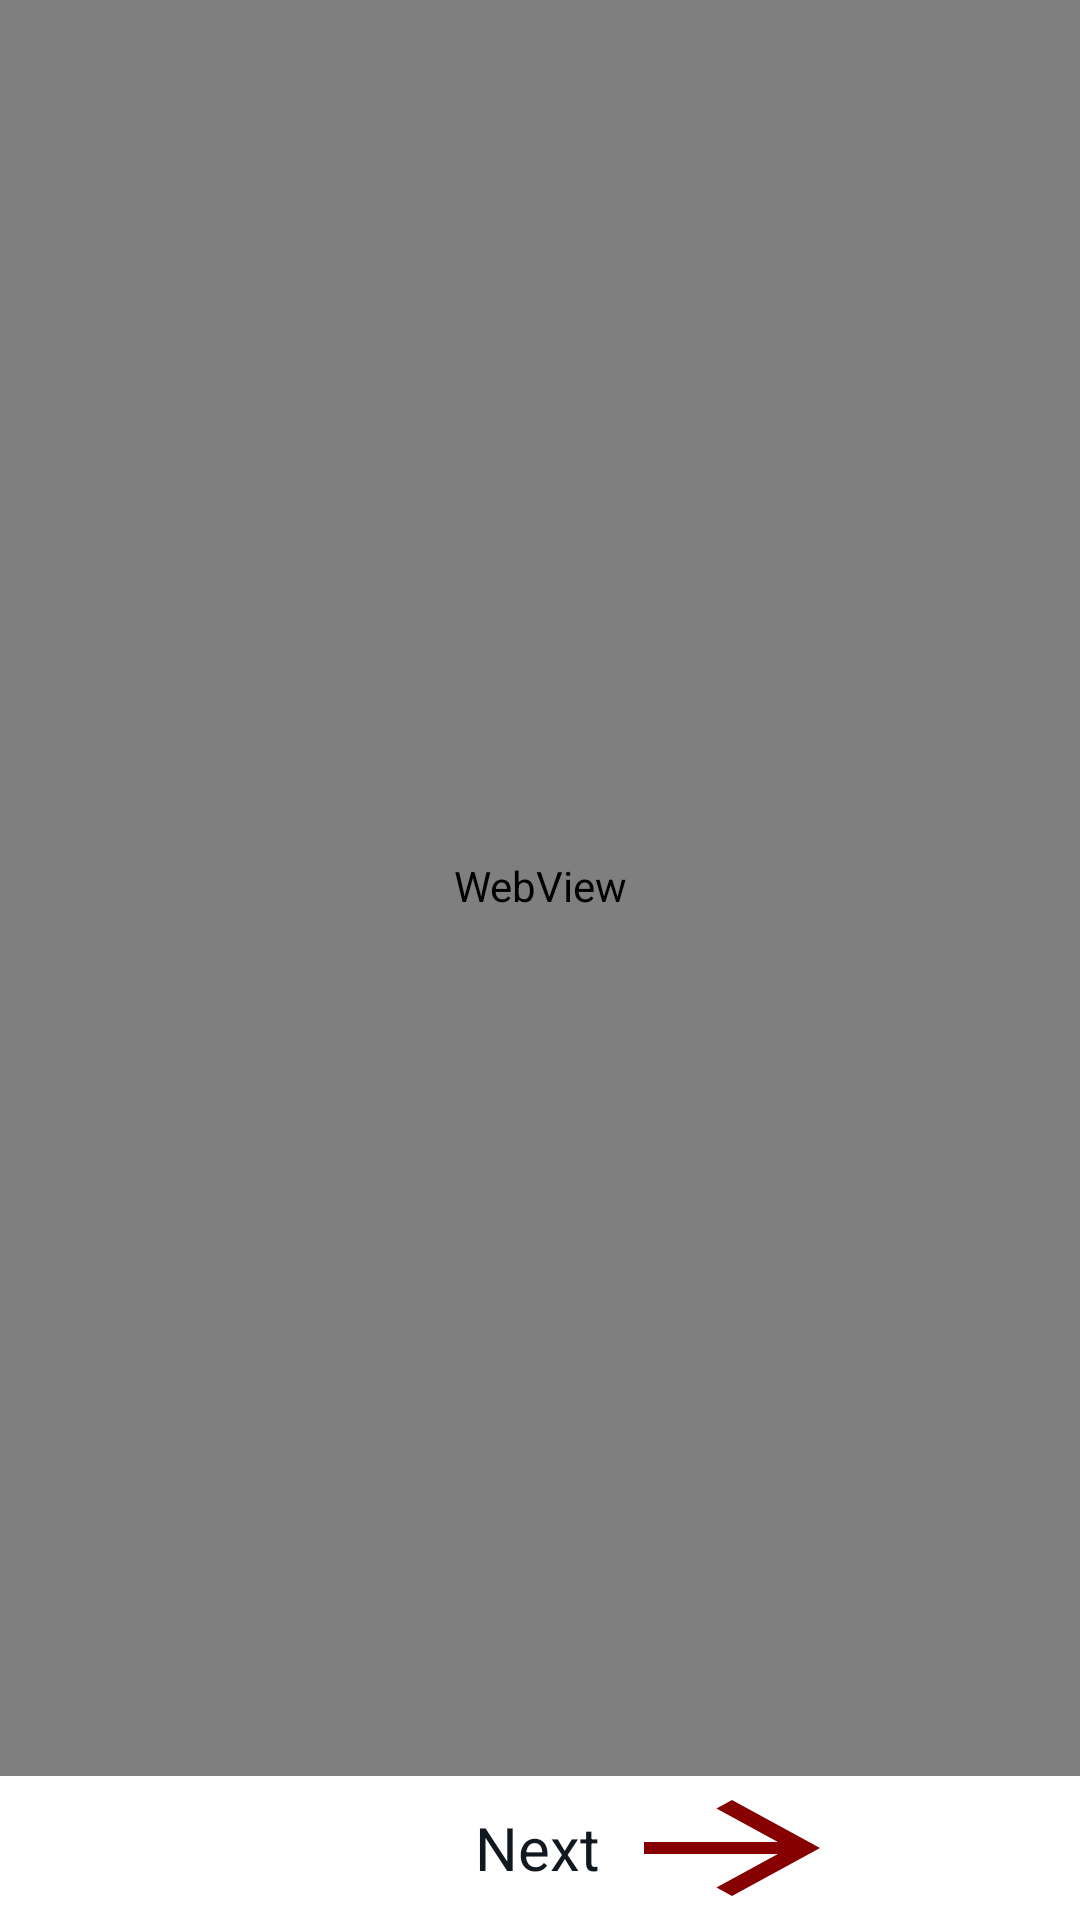

Layout XML and referenced resources for this Android screen:
<!-- AndroidManifest.xml: application theme AppTheme -->
<!-- res/layout/activity_privacy.xml -->
<?xml version="1.0" encoding="utf-8"?>
<RelativeLayout xmlns:android="http://schemas.android.com/apk/res/android"
    xmlns:app="http://schemas.android.com/apk/res-auto"
    xmlns:tools="http://schemas.android.com/tools"
    android:layout_width="match_parent"
    android:layout_height="match_parent"
    tools:context=".presenter.privacy">


    <WebView
        android:id="@+id/webView"
        android:layout_width="match_parent"
        android:layout_height="fill_parent"

        android:layout_marginTop="-50dp"

        android:layout_alignParentBottom="@id/nexts">


    </WebView>

    <LinearLayout
        android:layout_width="match_parent"
        android:layout_height="wrap_content"
        android:id="@+id/nexts"
        android:layout_alignParentBottom = "true"
        android:background="@drawable/whitegradient"
        >
        <TextView
            android:layout_width="200dp"
            android:layout_height="wrap_content"
            android:textColor="@color/black"
            android:gravity="right"
            android:textSize="20dp"
            android:text="Next"/>

        <Button
            android:layout_width="wrap_content"
            android:layout_height="wrap_content"
            android:textSize="20dp"
            android:background="@drawable/ic_baseline_arrow_forward_24"
            android:id="@+id/next"
            android:textColor="@color/colorPrimary"

            />

    </LinearLayout>

</RelativeLayout>
<!-- resources referenced by this layout -->
<resources>
  <color name="black">#12181f</color>
  <color name="colorPrimary">#ac0029</color>
  <!-- drawable ic_baseline_arrow_forward_24 (drawable) -->
  <vector android:height="24dp" android:tint="#860000"
      android:viewportHeight="24" android:viewportWidth="24"
      android:width="24dp" xmlns:android="http://schemas.android.com/apk/res/android">
      <path android:fillColor="@android:color/white" android:pathData="M12,4l-1.41,1.41L16.17,11H4v2h12.17l-5.58,5.59L12,20l8,-8z"/>
  </vector>
  <!-- drawable whitegradient (drawable) -->
  <shape xmlns:android="http://schemas.android.com/apk/res/android">
      <gradient android:angle="45"
          android:startColor="#FFFFFF"
          android:endColor="#FFFFFF"
          />
  
  </shape>
  <style name="AppTheme" parent="Theme.AppCompat.Light.DarkActionBar">
          
          <item name="colorPrimary">@color/colorPrimary</item>
          <item name="colorPrimaryDark">@color/colorPrimaryDark</item>
          <item name="colorAccent">@color/colorAccent</item>
          <item name="preferenceTheme">@style/PreferenceThemeOverlay</item>
      </style>
  <color name="colorPrimaryDark">#ac0029</color>
  <color name="colorAccent">#ac0029</color>
</resources>
